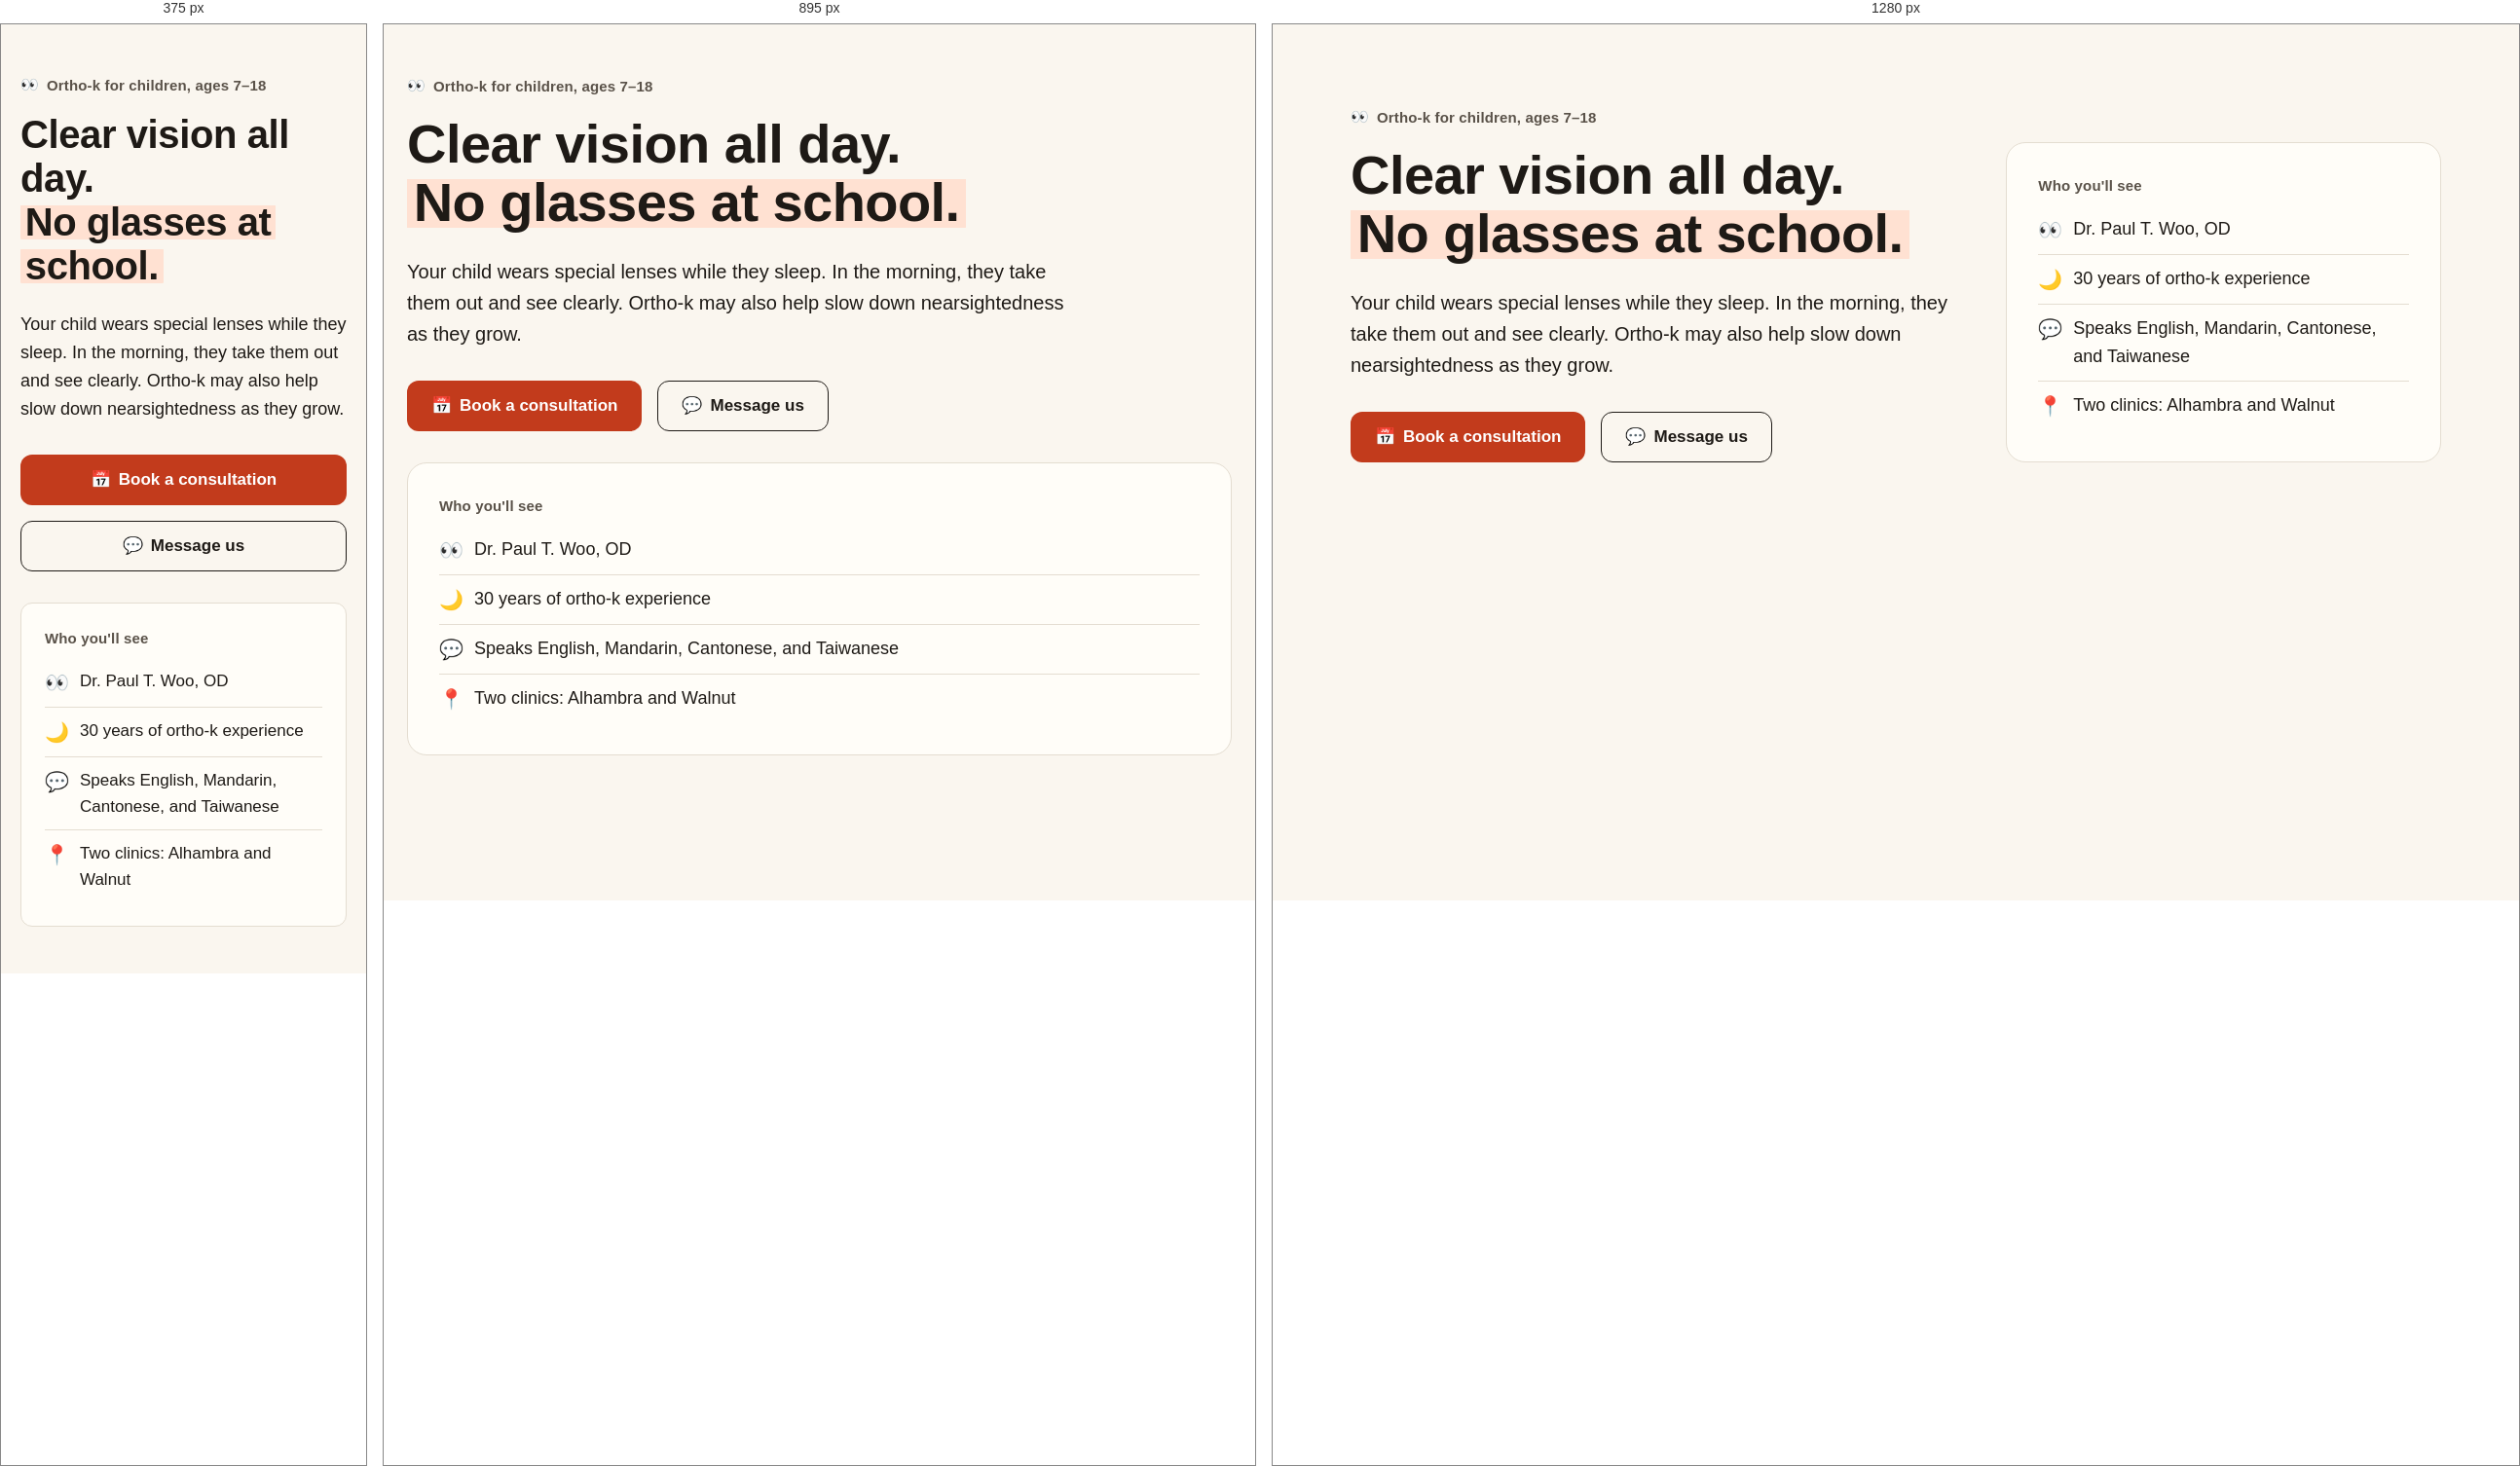
Rendered at 375 px, 895 px and 1280 px, left to right.

<!-- file: preview.html -->
<!-- @dsCard group="5 · Components" height=620 width=1200 subtitle="EN · desktop" -->
<!doctype html>
<html data-theme="day" lang="en">
<head><meta charset="utf-8"><meta name="viewport" content="width=device-width, initial-scale=1"><title>Hero block</title><link rel="preconnect" href="https://fonts.googleapis.com"><link rel="preconnect" href="https://fonts.gstatic.com" crossorigin><link href="https://fonts.googleapis.com/css2?family=Nunito:wght@400;600;700;800&display=swap" rel="stylesheet">
<style>html,body{margin:0;background:var(--background)}</style>
<link rel="stylesheet" href="../../tokens.local.css"><link rel="stylesheet" href="../../project/components/bundle.css"></head>
<body>
<div class="nb-page"><section class="nb-hero"><div class="nb-wrap nb-hero-grid">
<div><p class="nb-eyebrow"><span class="nb-emoji" aria-hidden="true">👀</span> Ortho-k for children, ages 7–18</p>
<h1 class="nb-display">Clear vision all day.<br><span class="nb-mark">No glasses at school.</span></h1>
<p class="nb-lead">Your child wears special lenses while they sleep. In the morning, they take them out and see clearly. Ortho-k may also help slow down nearsightedness as they grow.</p>
<div class="nb-btn-row"><a href="#" class="nb-btn nb-btn--primary "><span class="nb-emoji" aria-hidden="true">📅</span><span>Book a consultation</span></a><a href="#" class="nb-btn nb-btn--secondary "><span class="nb-emoji" aria-hidden="true">💬</span><span>Message us</span></a></div></div>
<aside class="nb-note" aria-label="Who you'll see"><p class="nb-note-title">Who you'll see</p><ul class="nb-checks" style="margin-top:8px"><li><span class="nb-emoji" aria-hidden="true">👀</span><span>Dr. Paul T. Woo, OD</span></li><li><span class="nb-emoji" aria-hidden="true">🌙</span><span>30 years of ortho-k experience</span></li><li><span class="nb-emoji" aria-hidden="true">💬</span><span>Speaks English, Mandarin, Cantonese, and Taiwanese</span></li><li><span class="nb-emoji" aria-hidden="true">📍</span><span>Two clinics: Alhambra and Walnut</span></li></ul></aside>
</div></section></div>

</body>
</html>


/* @media block from bundle.css */
@media (max-width:767px){
  .nb-display{font-size:40px;line-height:1.12}.nb-h1{font-size:32px}.nb-h2{font-size:26px}.nb-h3{font-size:20px}
  .nb-body,.nb-page{font-size:17px}.nb-small{font-size:14px}.nb-lead{font-size:18px}
  :lang(zh) .nb-display,.nb-display:lang(zh){font-size:36px;line-height:1.35}
  :lang(zh) .nb-h1,.nb-h1:lang(zh){font-size:30px}
  :lang(zh) .nb-h2,.nb-h2:lang(zh){font-size:24px}
  :lang(zh) .nb-h3,.nb-h3:lang(zh){font-size:20px}
  :lang(zh) .nb-body,.nb-body:lang(zh),[lang|="zh"] .nb-page,.nb-page:lang(zh){font-size:17px}
  :lang(zh) .nb-small,.nb-small:lang(zh){font-size:15px}
  :lang(zh) .nb-lead,.nb-lead:lang(zh){font-size:18px}
}

/* @media block from bundle.css */
@media (max-width:767px){.nb-wrap{padding:0 var(--gutter-mobile)}.nb-section{padding:var(--space-8) 0}.nb-grid{grid-template-columns:repeat(4,1fr);gap:var(--space-2)}}

/* @media block from bundle.css */
@media (max-width:767px){.nb-span-5,.nb-span-6,.nb-at-7,.nb-at-8{grid-column:1 / -1}}

/* @media block from bundle.css */
@media (max-width:1023px){
  .nb-nav,.nb-header-tools>a.nb-btn{display:none}
  .nb-utility-in{justify-content:space-between}
  .nb-header-in{min-height:64px;gap:var(--space-1)}
  .nb-header-tools{margin-left:auto}
  .nb-menu-btn{display:inline-flex}
  .nb-brand{font-size:19px}
}

/* @media block from bundle.css */
@media (max-width:1023px){.nb-hero-grid{grid-template-columns:1fr;gap:var(--space-4)}.nb-hero{padding:var(--space-6) 0 var(--space-6)}}

/* @media block from bundle.css */
@media (max-width:767px){.nb-hero .nb-btn-row .nb-btn{flex:1 1 100%}}

/* @media block from bundle.css */
@media (max-width:767px){.nb-note{padding:var(--space-3);border-radius:var(--radius-md)}}

/* @media block from bundle.css */
@media (max-width:767px){.nb-steps{grid-template-columns:1fr;gap:var(--space-2)}.nb-step{padding:var(--space-3);border-radius:var(--radius-md);display:grid;grid-template-columns:48px 1fr;gap:var(--space-2);align-items:start}.nb-step-top{flex-direction:column;align-items:flex-start;gap:var(--space-1);margin:0}.nb-step .nb-emoji{font-size:32px;order:-1}}

/* @media block from bundle.css */
@media (max-width:767px){.nb-doctor{grid-template-columns:1fr;gap:var(--space-3)}.nb-photo{aspect-ratio:4/3}}

/* @media block from bundle.css */
@media (max-width:767px){.nb-faq summary{padding:var(--space-2);font-size:18px}.nb-faq .nb-answer{padding:var(--space-2) var(--space-2) var(--space-3) var(--space-2)}:lang(zh) .nb-faq summary{font-size:18px}}

/* @media block from bundle.css */
@media (max-width:767px){.nb-band{grid-template-columns:1fr;padding:var(--space-3);border-radius:var(--radius-md)}.nb-band .nb-btn{width:100%}}

/* @media block from bundle.css */
@media (max-width:767px){.nb-locs{grid-template-columns:1fr;gap:var(--space-2)}.nb-loc{border-radius:var(--radius-md)}.nb-loc-body{padding:var(--space-3)}.nb-loc .nb-btn{flex:1}}

/* @media block from bundle.css */
@media (max-width:767px){.nb-contact{display:grid;grid-template-columns:1fr 1fr}.nb-contact li:first-child{grid-column:1/-1}.nb-contact a{width:100%}}

/* @media block from bundle.css */
@media (max-width:767px){.nb-footer-grid{grid-template-columns:1fr;gap:var(--space-3)}.nb-footer{padding-bottom:120px}}

/* @media block from bundle.css */
@media (max-width:767px){
  .nb-stickybar{display:grid;grid-template-columns:minmax(0,1.35fr) minmax(0,1fr);gap:var(--space-1);position:sticky;bottom:12px;margin:0 12px;padding:8px;background:var(--surface);border:var(--border-hairline) solid var(--border);border-radius:calc(var(--radius-md) + 8px);box-shadow:var(--shadow-sheet);z-index:5}
  .nb-stickybar .nb-btn{min-height:48px;padding:0 8px;font-size:15px;gap:6px}
}